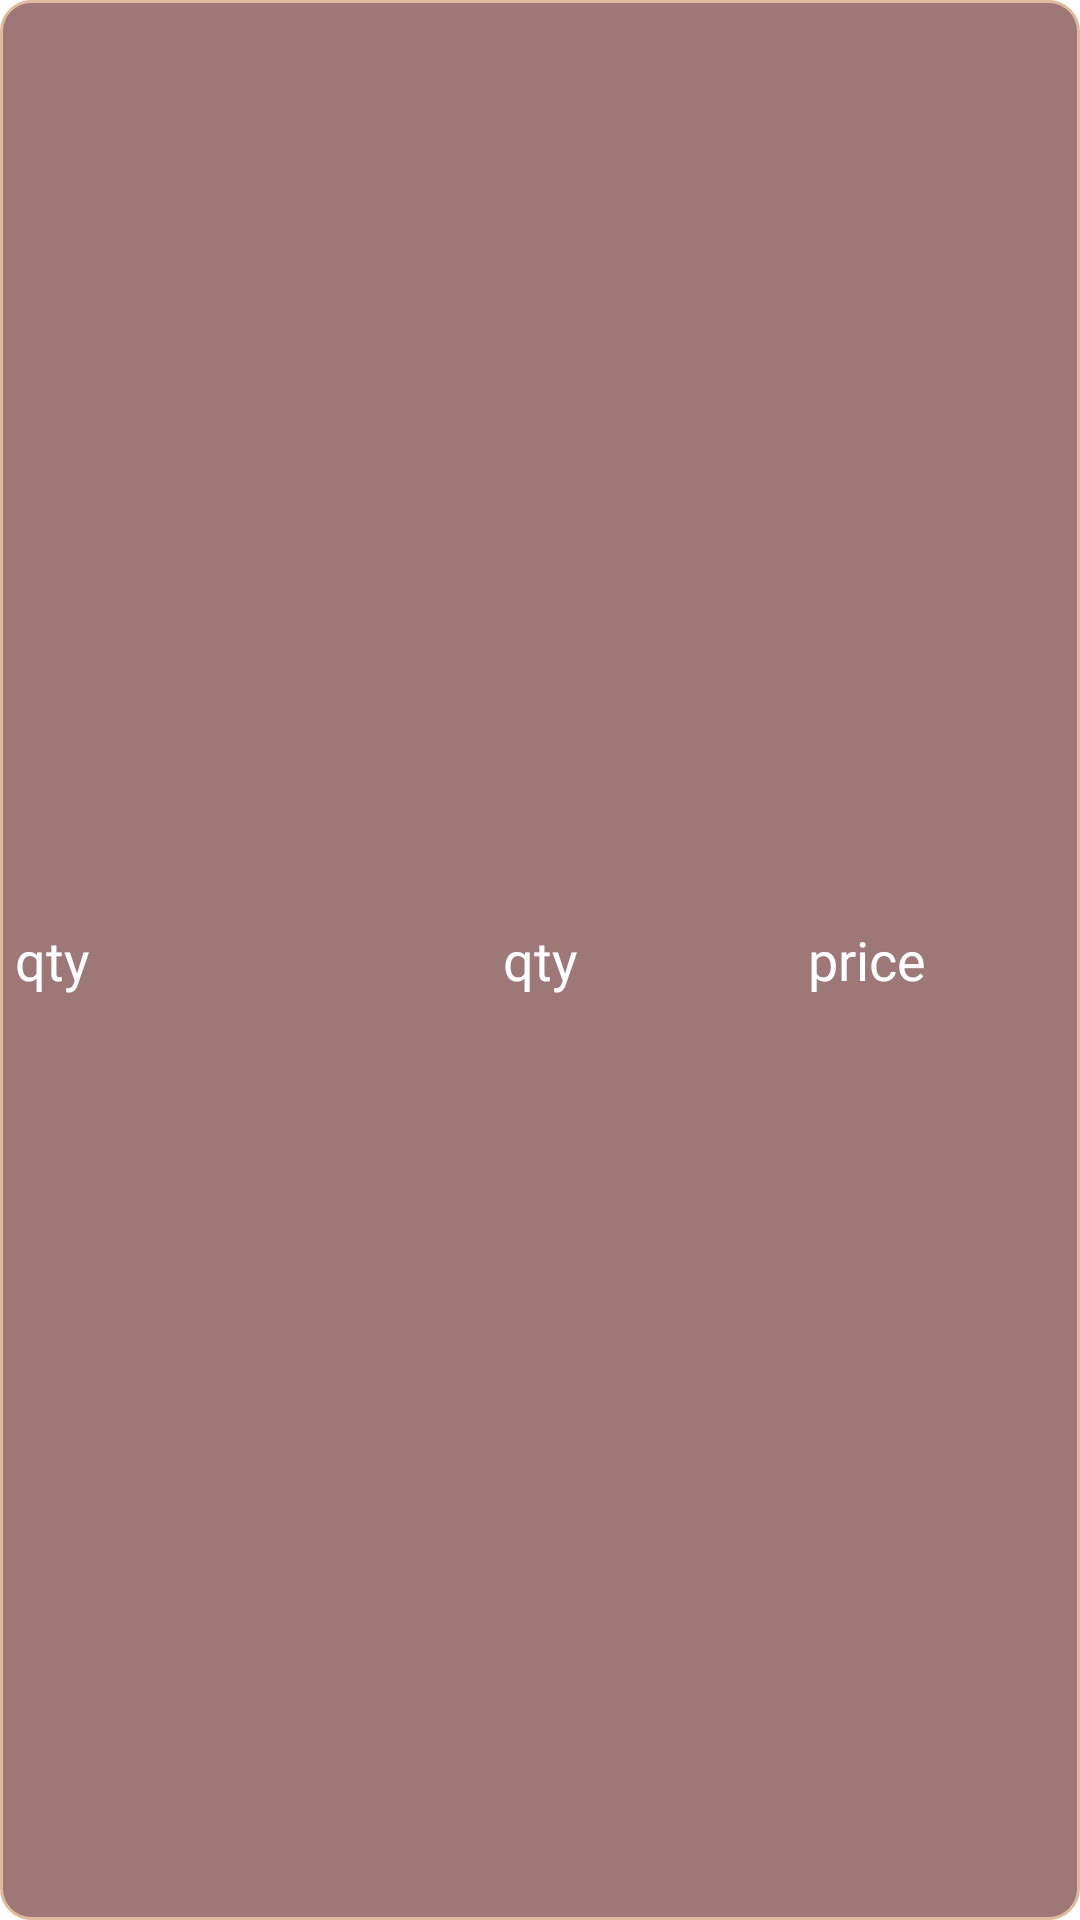

The Android layout XML behind this screen, and the referenced resources:
<!-- AndroidManifest.xml: application theme Theme.SyifaMilk -->
<!-- res/layout/adapter_order.xml -->
<?xml version="1.0" encoding="utf-8"?>
<LinearLayout xmlns:android="http://schemas.android.com/apk/res/android"
    android:layout_width="295dp"
  android:layout_gravity="center"
    android:layout_height="wrap_content"
    xmlns:app="http://schemas.android.com/apk/res-auto"
    android:orientation="horizontal"
    android:gravity="center"
    android:layout_margin="5dp"
    android:background="@drawable/bg_kasir">

    <TextView
        android:layout_width="match_parent"
        android:layout_height="wrap_content"
        android:id="@+id/order_product"
        android:layout_weight="1"
        android:text="qty"
        android:fontFamily="@font/poppins_regular"
        android:textColor="@color/white"
        android:textSize="18dp"
        android:layout_margin="5dp"/>
    <TextView
        android:layout_width="match_parent"
        android:layout_height="wrap_content"
        android:id="@+id/order_qty"
        android:layout_weight="1.3"
        android:textAlignment="center"
        android:text="qty"
        android:fontFamily="@font/poppins_regular"
        android:textColor="@color/white"
        android:textSize="18dp"
        android:layout_margin="5dp"/>

    <TextView
        android:layout_width="match_parent"
        android:layout_height="wrap_content"
        android:id="@+id/order_price"
        android:layout_weight="1"
        android:textAlignment="center"
        android:text="price"
        android:fontFamily="@font/poppins_regular"
        android:textColor="@color/white"
        android:textSize="18dp"
        android:layout_margin="5dp"/>




</LinearLayout>
<!-- resources referenced by this layout -->
<resources>
  <color name="white">#FFFFFFFF</color>
  <!-- drawable bg_kasir (drawable) -->
  <shape xmlns:android="http://schemas.android.com/apk/res/android">
      <solid android:color="@color/ketigax" />
      <stroke
          android:width="1dp"
          android:color="@color/pertamax" />
      <corners android:radius="10dp"/>
  </shape>
  <style name="Theme.SyifaMilk" parent="Theme.MaterialComponents.DayNight.NoActionBar">
          
          <item name="colorPrimary">@color/purple_500</item>
          <item name="colorPrimaryVariant">@color/purple_700</item>
          <item name="colorOnPrimary">@color/white</item>
          
          <item name="colorSecondary">@color/teal_200</item>
          <item name="colorSecondaryVariant">@color/teal_700</item>
          <item name="colorOnSecondary">@color/black</item>
          
          <item name="android:statusBarColor" tools:targetApi="l">?attr/colorPrimaryVariant</item>
          
      </style>
  <color name="ketigax">#9E7777</color>
  <color name="pertamax">#DEBA9D</color>
  <color name="purple_500">#FF6200EE</color>
  <color name="purple_700">#FF3700B3</color>
  <color name="teal_200">#FF03DAC5</color>
  <color name="teal_700">#FF018786</color>
  <color name="black">#FF000000</color>
</resources>
